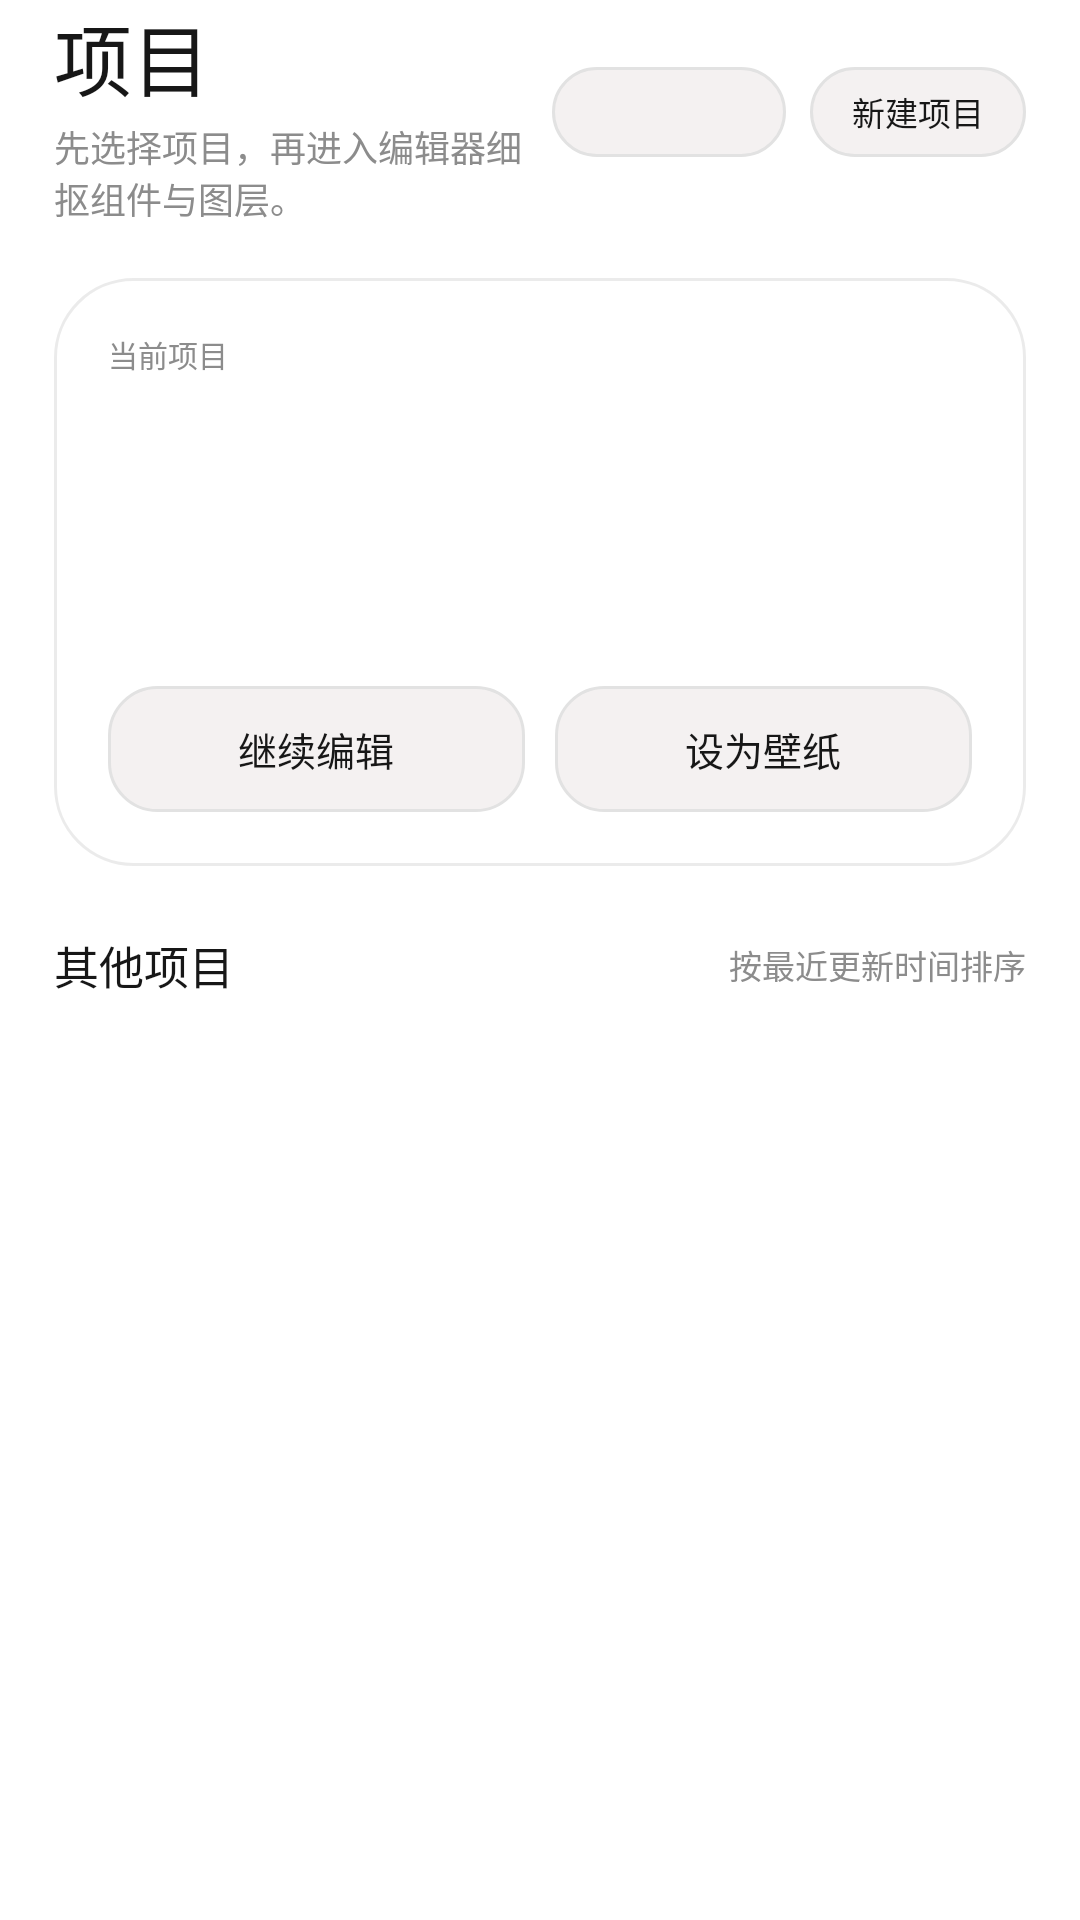

Produce the Android XML layout that renders to this screen, including the resource entries it uses.
<!-- AndroidManifest.xml: application theme Theme.KlwpDemo -->
<!-- res/layout/activity_project_home.xml -->
<?xml version="1.0" encoding="utf-8"?>
<ScrollView xmlns:android="http://schemas.android.com/apk/res/android"
    android:layout_width="match_parent"
    android:layout_height="match_parent"
    android:background="@color/editor_bg"
    android:fillViewport="true"
    android:scrollbars="none">

    <LinearLayout
        android:id="@+id/project_home_root_content"
        android:layout_width="match_parent"
        android:layout_height="wrap_content"
        android:orientation="vertical"
        android:paddingStart="18dp"
        android:paddingTop="0dp"
        android:paddingEnd="18dp"
        android:paddingBottom="28dp">

        <LinearLayout
            android:layout_width="match_parent"
            android:layout_height="wrap_content"
            android:gravity="center_vertical"
            android:minHeight="44dp"
            android:orientation="horizontal">

            <LinearLayout
                android:layout_width="0dp"
                android:layout_height="wrap_content"
                android:layout_weight="1"
                android:orientation="vertical">

                <TextView
                    android:layout_width="wrap_content"
                    android:layout_height="wrap_content"
                    android:fontFamily="sans-serif-medium"
                    android:text="@string/project_home_title"
                    android:textColor="@color/editor_text_primary"
                    android:textSize="26sp" />

                <TextView
                    android:layout_width="wrap_content"
                    android:layout_height="wrap_content"
                    android:layout_marginTop="2dp"
                    android:fontFamily="sans-serif"
                    android:text="@string/project_home_subtitle"
                    android:textColor="@color/editor_text_secondary"
                    android:textSize="12sp" />
            </LinearLayout>

            <TextView
                android:id="@+id/text_project_home_count"
                android:layout_width="wrap_content"
                android:layout_height="30dp"
                android:background="@drawable/bg_editor_chip_idle"
                android:fontFamily="sans-serif-medium"
                android:gravity="center"
                android:minWidth="78dp"
                android:paddingStart="12dp"
                android:paddingEnd="12dp"
                android:textColor="@color/editor_text_primary"
                android:textSize="11sp" />

            <TextView
                android:id="@+id/button_project_home_create_top"
                android:layout_width="wrap_content"
                android:layout_height="30dp"
                android:layout_marginStart="8dp"
                android:background="@drawable/bg_project_panel_action"
                android:fontFamily="sans-serif-medium"
                android:gravity="center"
                android:minWidth="72dp"
                android:paddingStart="12dp"
                android:paddingEnd="12dp"
                android:text="@string/project_home_create"
                android:textColor="@color/editor_text_primary"
                android:textSize="11sp" />
        </LinearLayout>

        <LinearLayout
            android:id="@+id/card_project_home_current"
            android:layout_width="match_parent"
            android:layout_height="wrap_content"
            android:layout_marginTop="18dp"
            android:background="@drawable/bg_project_panel_card"
            android:orientation="vertical"
            android:paddingStart="18dp"
            android:paddingTop="18dp"
            android:paddingEnd="18dp"
            android:paddingBottom="18dp">

            <TextView
                android:layout_width="wrap_content"
                android:layout_height="wrap_content"
                android:fontFamily="sans-serif-medium"
                android:text="@string/project_panel_label"
                android:textColor="@color/editor_text_secondary"
                android:textSize="10sp" />

            <TextView
                android:id="@+id/text_project_home_current_name"
                android:layout_width="match_parent"
                android:layout_height="wrap_content"
                android:layout_marginTop="6dp"
                android:ellipsize="end"
                android:fontFamily="sans-serif-medium"
                android:maxLines="1"
                android:textColor="@color/editor_text_primary"
                android:textSize="24sp" />

            <TextView
                android:id="@+id/text_project_home_current_meta"
                android:layout_width="match_parent"
                android:layout_height="wrap_content"
                android:layout_marginTop="6dp"
                android:fontFamily="sans-serif"
                android:textColor="@color/editor_text_secondary"
                android:textSize="11sp" />

            <TextView
                android:id="@+id/text_project_home_current_hint"
                android:layout_width="match_parent"
                android:layout_height="wrap_content"
                android:layout_marginTop="12dp"
                android:fontFamily="sans-serif"
                android:lineSpacingExtra="2dp"
                android:textColor="@color/editor_text_secondary"
                android:textSize="12sp" />

            <LinearLayout
                android:layout_width="match_parent"
                android:layout_height="wrap_content"
                android:layout_marginTop="16dp"
                android:orientation="horizontal">

                <TextView
                    android:id="@+id/button_project_home_open"
                    android:layout_width="0dp"
                    android:layout_height="42dp"
                    android:layout_weight="1"
                    android:background="@drawable/bg_project_panel_action"
                    android:fontFamily="sans-serif-medium"
                    android:gravity="center"
                    android:text="@string/project_home_continue"
                    android:textColor="@color/editor_text_primary"
                    android:textSize="13sp" />

                <TextView
                    android:id="@+id/button_project_home_apply_wallpaper"
                    android:layout_width="0dp"
                    android:layout_height="42dp"
                    android:layout_marginStart="10dp"
                    android:layout_weight="1"
                    android:background="@drawable/bg_project_panel_action"
                    android:fontFamily="sans-serif-medium"
                    android:gravity="center"
                    android:text="@string/project_home_apply"
                    android:textColor="@color/editor_text_primary"
                    android:textSize="13sp" />
            </LinearLayout>
        </LinearLayout>

        <LinearLayout
            android:layout_width="match_parent"
            android:layout_height="wrap_content"
            android:layout_marginTop="22dp"
            android:gravity="center_vertical"
            android:orientation="horizontal">

            <TextView
                android:id="@+id/text_project_home_recent_title"
                android:layout_width="0dp"
                android:layout_height="wrap_content"
                android:layout_weight="1"
                android:fontFamily="sans-serif-medium"
                android:text="@string/project_home_other_projects"
                android:textColor="@color/editor_text_primary"
                android:textSize="15sp" />

            <TextView
                android:id="@+id/text_project_home_recent_hint"
                android:layout_width="wrap_content"
                android:layout_height="wrap_content"
                android:fontFamily="sans-serif"
                android:text="@string/project_home_recent_hint"
                android:textColor="@color/editor_text_secondary"
                android:textSize="11sp" />
        </LinearLayout>

        <LinearLayout
            android:id="@+id/layout_project_home_recent_container"
            android:layout_width="match_parent"
            android:layout_height="wrap_content"
            android:layout_marginTop="10dp"
            android:orientation="vertical" />

        <LinearLayout
            android:id="@+id/layout_project_home_empty_state"
            android:layout_width="match_parent"
            android:layout_height="wrap_content"
            android:layout_marginTop="10dp"
            android:background="@drawable/bg_project_recent_item_current"
            android:orientation="vertical"
            android:paddingStart="16dp"
            android:paddingTop="16dp"
            android:paddingEnd="16dp"
            android:paddingBottom="16dp"
            android:visibility="gone">

            <TextView
                android:id="@+id/text_project_home_empty_title"
                android:layout_width="match_parent"
                android:layout_height="wrap_content"
                android:fontFamily="sans-serif-medium"
                android:textColor="@color/editor_text_primary"
                android:textSize="14sp" />

            <TextView
                android:id="@+id/text_project_home_empty_message"
                android:layout_width="match_parent"
                android:layout_height="wrap_content"
                android:layout_marginTop="6dp"
                android:fontFamily="sans-serif"
                android:lineSpacingExtra="2dp"
                android:textColor="@color/editor_text_secondary"
                android:textSize="12sp" />
        </LinearLayout>
    </LinearLayout>
</ScrollView>
<!-- resources referenced by this layout -->
<resources>
  <color name="editor_bg">#FFFFFF</color>
  <color name="editor_text_primary">#171717</color>
  <color name="editor_text_secondary">#8C8C8C</color>
  <!-- drawable bg_editor_chip_idle (drawable) -->
  <?xml version="1.0" encoding="utf-8"?>
  <shape xmlns:android="http://schemas.android.com/apk/res/android">
      <solid android:color="@color/editor_chip_idle" />
      <corners android:radius="999dp" />
      <stroke
          android:width="1dp"
          android:color="@color/editor_divider" />
  </shape>
  <!-- drawable bg_project_panel_action (drawable) -->
  <?xml version="1.0" encoding="utf-8"?>
  <shape xmlns:android="http://schemas.android.com/apk/res/android"
      android:shape="rectangle">
      <solid android:color="@color/editor_chip_idle" />
      <corners android:radius="16dp" />
      <stroke
          android:width="1dp"
          android:color="@color/editor_divider" />
  </shape>
  <!-- drawable bg_project_panel_card (drawable) -->
  <?xml version="1.0" encoding="utf-8"?>
  <shape xmlns:android="http://schemas.android.com/apk/res/android"
      android:shape="rectangle">
      <solid android:color="@color/editor_sheet_bg" />
      <corners android:radius="26dp" />
      <stroke
          android:width="1dp"
          android:color="#14000000" />
  </shape>
  <!-- drawable bg_project_recent_item_current (drawable) -->
  <?xml version="1.0" encoding="utf-8"?>
  <shape xmlns:android="http://schemas.android.com/apk/res/android"
      android:shape="rectangle">
      <solid android:color="#F7F3F3" />
      <corners android:radius="18dp" />
      <stroke
          android:width="1dp"
          android:color="@color/editor_divider" />
  </shape>
  <string name="project_home_apply">设为壁纸</string>
  <string name="project_home_continue">继续编辑</string>
  <string name="project_home_create">新建项目</string>
  <string name="project_home_other_projects">其他项目</string>
  <string name="project_home_recent_hint">按最近更新时间排序</string>
  <string name="project_home_subtitle">先选择项目，再进入编辑器细抠组件与图层。</string>
  <string name="project_home_title">项目</string>
  <string name="project_panel_label">当前项目</string>
  <style name="Theme.KlwpDemo" parent="@android:style/Theme.Material.Light.NoActionBar">
          <item name="android:statusBarColor">#101A33</item>
          <item name="android:windowBackground">#101A33</item>
      </style>
  <color name="editor_chip_idle">#F4F1F1</color>
  <color name="editor_divider">#E2E2E2</color>
  <color name="editor_sheet_bg">#FFFFFF</color>
</resources>
